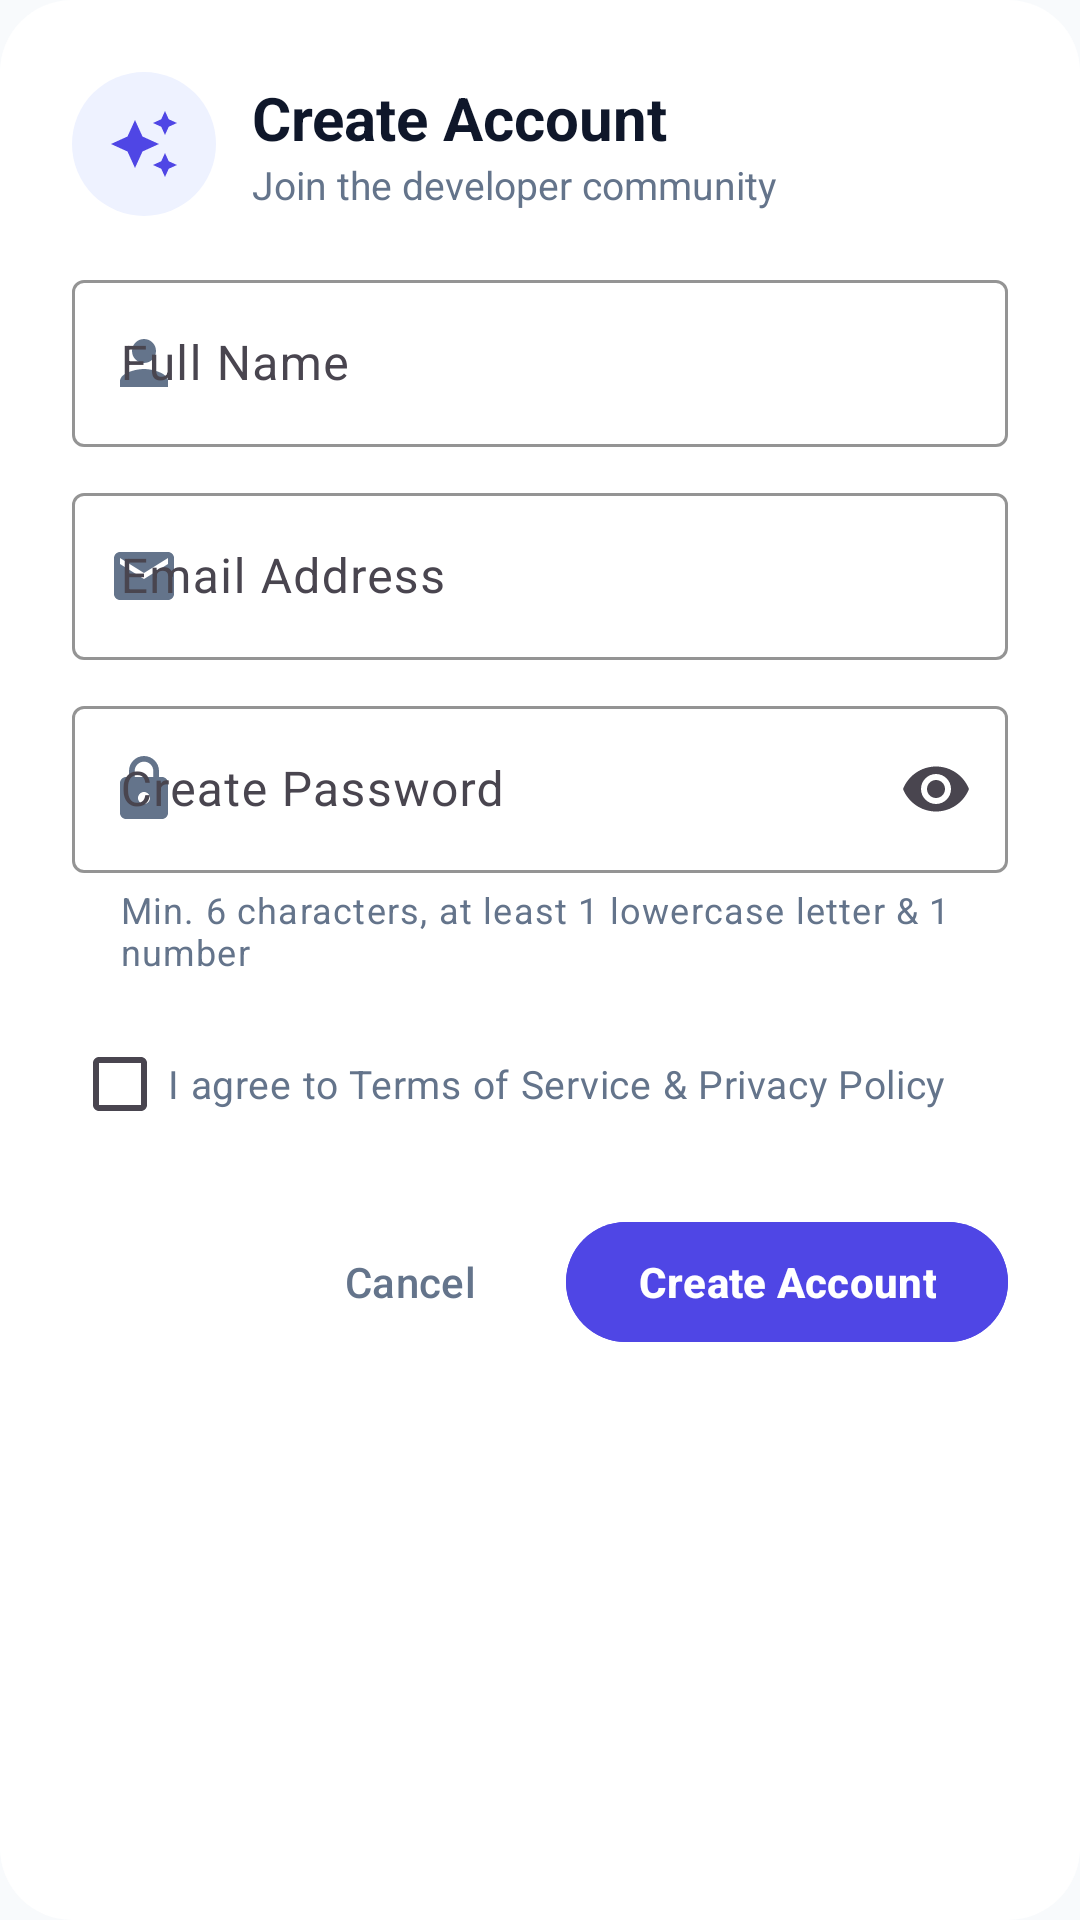

This screen was rendered from an Android layout file. Write that file and the resources it references.
<!-- AndroidManifest.xml: application theme AppTheme -->
<!-- res/layout/dialog_register_form.xml -->
<?xml version="1.0" encoding="utf-8"?>
<LinearLayout xmlns:android="http://schemas.android.com/apk/res/android"
    xmlns:app="http://schemas.android.com/apk/res-auto"
    android:layout_width="match_parent"
    android:layout_height="wrap_content"
    android:orientation="vertical"
    android:background="@drawable/bg_dialog_surface"
    android:padding="24dp">

    
    <LinearLayout
        android:layout_width="wrap_content"
        android:layout_height="wrap_content"
        android:orientation="horizontal"
        android:gravity="center_vertical"
        android:layout_marginBottom="16dp">

        <FrameLayout
            android:layout_width="48dp"
            android:layout_height="48dp"
            android:background="@drawable/bg_badge_rounded"
            android:backgroundTint="@color/colorPrimaryContainer"
            android:layout_marginEnd="12dp">

            <ImageView
                android:layout_width="24dp"
                android:layout_height="24dp"
                android:layout_gravity="center"
                android:src="@drawable/ic_sparkle"
                app:tint="@color/colorPrimary" />
        </FrameLayout>

        <LinearLayout
            android:layout_width="wrap_content"
            android:layout_height="wrap_content"
            android:orientation="vertical">

            <TextView
                android:id="@+id/dialog_register_title"
                android:layout_width="wrap_content"
                android:layout_height="wrap_content"
                android:text="Create Account"
                android:textColor="@color/colorTextPrimary"
                android:textSize="20sp"
                android:textStyle="bold" />

            <TextView
                android:id="@+id/dialog_register_subtitle"
                android:layout_width="wrap_content"
                android:layout_height="wrap_content"
                android:text="Join the developer community"
                android:textColor="@color/colorTextSecondary"
                android:textSize="13sp" />
        </LinearLayout>
    </LinearLayout>

    
    <com.google.android.material.textfield.TextInputLayout
        android:id="@+id/til_register_name"
        style="@style/Widget.Material3.TextInputLayout.OutlinedBox"
        android:layout_width="match_parent"
        android:layout_height="wrap_content"
        android:hint="Full Name"
        app:startIconDrawable="@drawable/ic_person"
        app:startIconTint="@color/colorTextSecondary"
        app:boxStrokeColor="@color/colorPrimary"
        app:hintTextColor="@color/colorPrimary"
        android:layout_marginBottom="10dp">

        <com.google.android.material.textfield.TextInputEditText
            android:id="@+id/et_register_name"
            android:layout_width="match_parent"
            android:layout_height="wrap_content"
            android:inputType="textPersonName|textCapWords"
            android:textColor="@color/colorTextPrimary"
            android:singleLine="true" />
    </com.google.android.material.textfield.TextInputLayout>

    
    <com.google.android.material.textfield.TextInputLayout
        android:id="@+id/til_register_email"
        style="@style/Widget.Material3.TextInputLayout.OutlinedBox"
        android:layout_width="match_parent"
        android:layout_height="wrap_content"
        android:hint="Email Address"
        app:startIconDrawable="@drawable/ic_email"
        app:startIconTint="@color/colorTextSecondary"
        app:boxStrokeColor="@color/colorPrimary"
        app:hintTextColor="@color/colorPrimary"
        android:layout_marginBottom="10dp">

        <com.google.android.material.textfield.TextInputEditText
            android:id="@+id/et_register_email"
            android:layout_width="match_parent"
            android:layout_height="wrap_content"
            android:inputType="textEmailAddress"
            android:textColor="@color/colorTextPrimary"
            android:singleLine="true" />
    </com.google.android.material.textfield.TextInputLayout>

    
    <com.google.android.material.textfield.TextInputLayout
        android:id="@+id/til_register_password"
        style="@style/Widget.Material3.TextInputLayout.OutlinedBox"
        android:layout_width="match_parent"
        android:layout_height="wrap_content"
        android:hint="Create Password"
        app:startIconDrawable="@drawable/ic_lock"
        app:startIconTint="@color/colorTextSecondary"
        app:endIconMode="password_toggle"
        app:boxStrokeColor="@color/colorPrimary"
        app:hintTextColor="@color/colorPrimary"
        app:helperText="Min. 6 characters, at least 1 lowercase letter &amp; 1 number"
        app:helperTextTextColor="@color/colorTextSecondary"
        android:layout_marginBottom="12dp">

        <com.google.android.material.textfield.TextInputEditText
            android:id="@+id/et_register_password"
            android:layout_width="match_parent"
            android:layout_height="wrap_content"
            android:inputType="textPassword"
            android:textColor="@color/colorTextPrimary"
            android:singleLine="true" />
    </com.google.android.material.textfield.TextInputLayout>

    
    <CheckBox
        android:id="@+id/cb_register_terms"
        android:layout_width="match_parent"
        android:layout_height="wrap_content"
        android:text="I agree to Terms of Service &amp; Privacy Policy"
        android:textColor="@color/colorTextSecondary"
        android:textSize="13sp"
        android:layout_marginBottom="18dp" />

    
    <LinearLayout
        android:layout_width="match_parent"
        android:layout_height="wrap_content"
        android:orientation="horizontal"
        android:gravity="end">

        <com.google.android.material.button.MaterialButton
            android:id="@+id/btn_register_cancel"
            style="@style/Widget.Material3.Button.TextButton"
            android:layout_width="wrap_content"
            android:layout_height="48dp"
            android:text="Cancel"
            android:textColor="@color/colorTextSecondary"
            android:layout_marginEnd="8dp" />

        <com.google.android.material.button.MaterialButton
            android:id="@+id/btn_register_submit"
            android:layout_width="wrap_content"
            android:layout_height="48dp"
            android:text="Create Account"
            android:textStyle="bold"
            android:backgroundTint="@color/colorPrimary"
            android:textColor="@color/colorOnPrimary" />
    </LinearLayout>
</LinearLayout>
<!-- resources referenced by this layout -->
<resources>
  <color name="colorOnPrimary">#FFFFFF</color>
  <color name="colorPrimary">#4F46E5</color>
  <color name="colorPrimaryContainer">#EEF2FF</color>
  <color name="colorTextPrimary">#0F172A</color>
  <color name="colorTextSecondary">#64748B</color>
  <!-- drawable bg_badge_rounded (drawable) -->
  <?xml version="1.0" encoding="utf-8"?>
  <shape xmlns:android="http://schemas.android.com/apk/res/android"
      android:shape="rectangle">
      <solid android:color="@color/colorSurfaceVariant" />
      <corners android:radius="100dp" />
  </shape>
  <!-- drawable bg_dialog_surface (drawable) -->
  <?xml version="1.0" encoding="utf-8"?>
  <shape xmlns:android="http://schemas.android.com/apk/res/android"
      android:shape="rectangle">
      <solid android:color="@color/colorSurface" />
      <corners android:radius="24dp" />
  </shape>
  <!-- drawable ic_email (drawable) -->
  <vector xmlns:android="http://schemas.android.com/apk/res/android"
      android:width="24dp"
      android:height="24dp"
      android:viewportWidth="24"
      android:viewportHeight="24">
    <path
        android:fillColor="@color/colorPrimary"
        android:pathData="M20,4H4c-1.1,0 -1.99,0.9 -1.99,2L2,18c0,1.1 0.9,2 2,2h16c1.1,0 2,-0.9 2,-2V6c0,-1.1 -0.9,-2 -2,-2zm0,4l-8,5 -8,-5V6l8,5 8,-5v2z"/>
  </vector>
  <!-- drawable ic_lock (drawable) -->
  <vector xmlns:android="http://schemas.android.com/apk/res/android"
      android:width="24dp"
      android:height="24dp"
      android:viewportWidth="24"
      android:viewportHeight="24">
    <path
        android:fillColor="@color/colorPrimary"
        android:pathData="M18,8h-1V6c0,-2.76 -2.24,-5 -5,-5S7,3.24 7,6v2H6c-1.1,0 -2,0.9 -2,2v10c0,1.1 0.9,2 2,2h12c1.1,0 2,-0.9 2,-2V10c0,-1.1 -0.9,-2 -2,-2zm-6,9c-1.1,0 -2,-0.9 -2,-2s0.9,-2 2,-2 2,0.9 2,2 -0.9,2 -2,2zm3.1,-9H8.9V6c0,-1.71 1.39,-3.1 3.1,-3.1 1.71,0 3.1,1.39 3.1,3.1v2z"/>
  </vector>
  <!-- drawable ic_person (drawable) -->
  <vector xmlns:android="http://schemas.android.com/apk/res/android"
      android:width="24dp"
      android:height="24dp"
      android:viewportWidth="24"
      android:viewportHeight="24">
    <path
        android:fillColor="@color/colorPrimary"
        android:pathData="M12,12c2.21,0 4,-1.79 4,-4s-1.79,-4 -4,-4 -4,1.79 -4,4 1.79,4 4,4zm0,2c-2.67,0 -8,1.34 -8,4v2h16v-2c0,-2.66 -5.33,-4 -8,-4z"/>
  </vector>
  <!-- drawable ic_sparkle (drawable) -->
  <vector xmlns:android="http://schemas.android.com/apk/res/android"
      android:width="24dp"
      android:height="24dp"
      android:viewportWidth="24"
      android:viewportHeight="24">
    <path
        android:fillColor="@color/colorPrimary"
        android:pathData="M19,9l1.25,-2.75L23,5l-2.75,-1.25L19,1l-1.25,2.75L15,5l2.75,1.25L19,9zm-7.5,0.5L9,4 6.5,9.5 1,12l5.5,2.5L9,20l2.5,-5.5L17,12l-5.5,-2.5zM19,15l-1.25,2.75L15,19l2.75,1.25L19,23l1.25,-2.75L23,19l-2.75,-1.25L19,15z"/>
  </vector>
  <color name="colorSurfaceVariant">#F1F5F9</color>
  <color name="colorSurface">#FFFFFF</color>
  <color name="colorPrimaryDark">#4338CA</color>
  <color name="colorAccent">#4F46E5</color>
  <color name="colorBackground">#F8FAFC</color>
  <style name="CustomMaterialAlertDialogTheme" parent="ThemeOverlay.Material3.MaterialAlertDialog">
  		<item name="shapeAppearanceOverlay">@style/ShapeAppearance.Dialog.Rounded</item>
  		<item name="colorSurface">@color/colorSurface</item>
  		<item name="android:backgroundDimAmount">0.5</item>
  	</style>
  <style name="ShapeAppearance.Dialog.Rounded" parent="">
  		<item name="cornerSize">24dp</item>
  	</style>
</resources>
